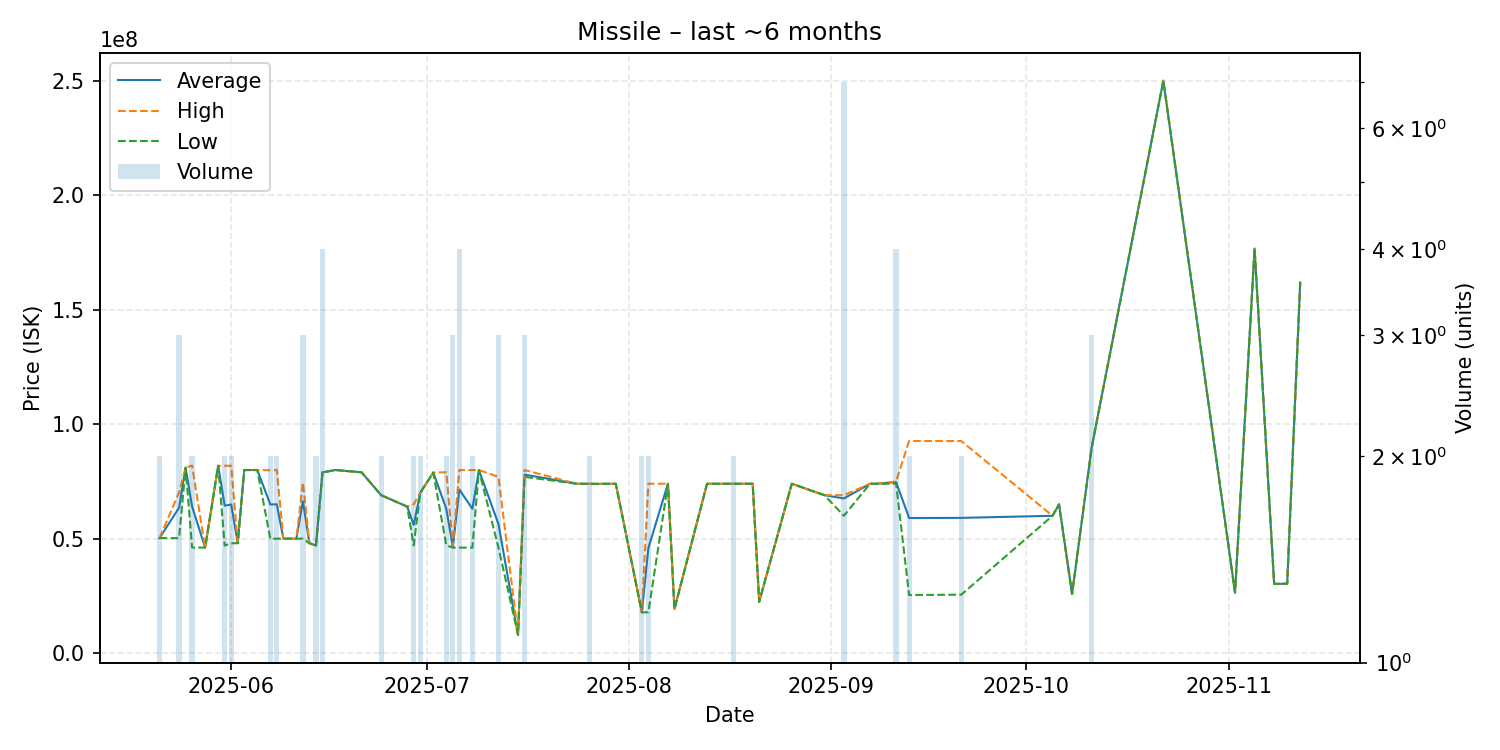

The table this chart was drawn from, first rows:
date, average, highest, lowest, order_count, volume
2025-05-21, 50265000, 50270000, 50260000, 2, 2
2025-05-24, 63503333, 70130000, 50250000, 3, 3
2025-05-25, 81000000, 81000000, 81000000, 1, 1
2025-05-26, 64025000, 81940000, 46110000, 2, 2
2025-05-28, 46130000, 46130000, 46130000, 1, 1
2025-05-30, 81840000, 81840000, 81840000, 1, 1
2025-05-31, 64425000, 81840000, 47010000, 2, 2
2025-06-01, 64920000, 81840000, 48000000, 2, 2
2025-06-02, 48030000, 48030000, 48030000, 1, 1
2025-06-03, 79980000, 79980000, 79980000, 1, 1
2025-06-05, 79990000, 79990000, 79990000, 1, 1
2025-06-07, 64950000, 79900000, 50000000, 2, 2
2025-06-08, 65000000, 80000000, 50000000, 2, 2
2025-06-09, 50020000, 50020000, 50020000, 1, 1
2025-06-11, 50010000, 50010000, 50010000, 1, 1
2025-06-12, 66333333, 74500000, 50000000, 3, 3
2025-06-13, 48010000, 48010000, 48010000, 1, 1
2025-06-14, 47025000, 47030000, 47020000, 2, 2
2025-06-15, 78975000, 78980000, 78940000, 4, 4
2025-06-17, 79980000, 79980000, 79980000, 1, 1
2025-06-21, 78990000, 78990000, 78990000, 1, 1
2025-06-24, 69000000, 69000000, 69000000, 1, 2
2025-06-28, 64000000, 64000000, 64000000, 1, 1
2025-06-29, 56030000, 65000000, 47060000, 2, 2
2025-06-30, 70030000, 70060000, 70000000, 2, 2
2025-07-02, 78900000, 78900000, 78900000, 1, 1
2025-07-04, 63025000, 79000000, 47050000, 2, 2
2025-07-05, 46416667, 47050000, 46100000, 2, 3
2025-07-06, 71480000, 79960000, 46100000, 4, 4
2025-07-08, 63030000, 79960000, 46100000, 2, 2
2025-07-09, 79970000, 79970000, 79970000, 1, 1
2025-07-12, 56403333, 76990000, 46110000, 2, 3
2025-07-15, 7995000, 7995000, 7995000, 1, 1
2025-07-16, 77990000, 79980000, 76995000, 3, 3
2025-07-24, 73990000, 73990000, 73990000, 1, 1
2025-07-25, 73980000, 73980000, 73980000, 1, 1
2025-07-26, 73965000, 73970000, 73960000, 2, 2
2025-07-27, 73940000, 73940000, 73940000, 1, 1
2025-07-30, 73980000, 73980000, 73980000, 1, 1
2025-08-03, 17860000, 17870000, 17850000, 2, 2
2025-08-04, 45925000, 74000000, 17850000, 2, 2
2025-08-07, 74000000, 74000000, 74000000, 1, 1
2025-08-08, 19300000, 19300000, 19300000, 1, 1
2025-08-13, 73980000, 73980000, 73980000, 1, 1
2025-08-17, 73995000, 74000000, 73990000, 2, 2
2025-08-20, 74000000, 74000000, 74000000, 1, 1
2025-08-21, 22430000, 22430000, 22430000, 1, 1
2025-08-26, 74000000, 74000000, 74000000, 1, 1
2025-08-31, 69000000, 69000000, 69000000, 1, 1
2025-09-03, 67571429, 69000000, 60000000, 3, 7
2025-09-07, 73990000, 73990000, 73990000, 1, 1
2025-09-08, 74000000, 74000000, 74000000, 1, 1
2025-09-11, 74707500, 74980000, 74000000, 4, 4
2025-09-13, 59025000, 92650000, 25400000, 2, 2
2025-09-21, 59090000, 92640000, 25540000, 2, 2
2025-10-05, 60000000, 60000000, 60000000, 1, 1
2025-10-06, 64990000, 64990000, 64990000, 1, 1
2025-10-08, 25840000, 25840000, 25840000, 1, 1
2025-10-11, 89730000, 90000000, 89595000, 3, 3
2025-10-22, 250000000, 250000000, 250000000, 1, 1
... 5 more rows
